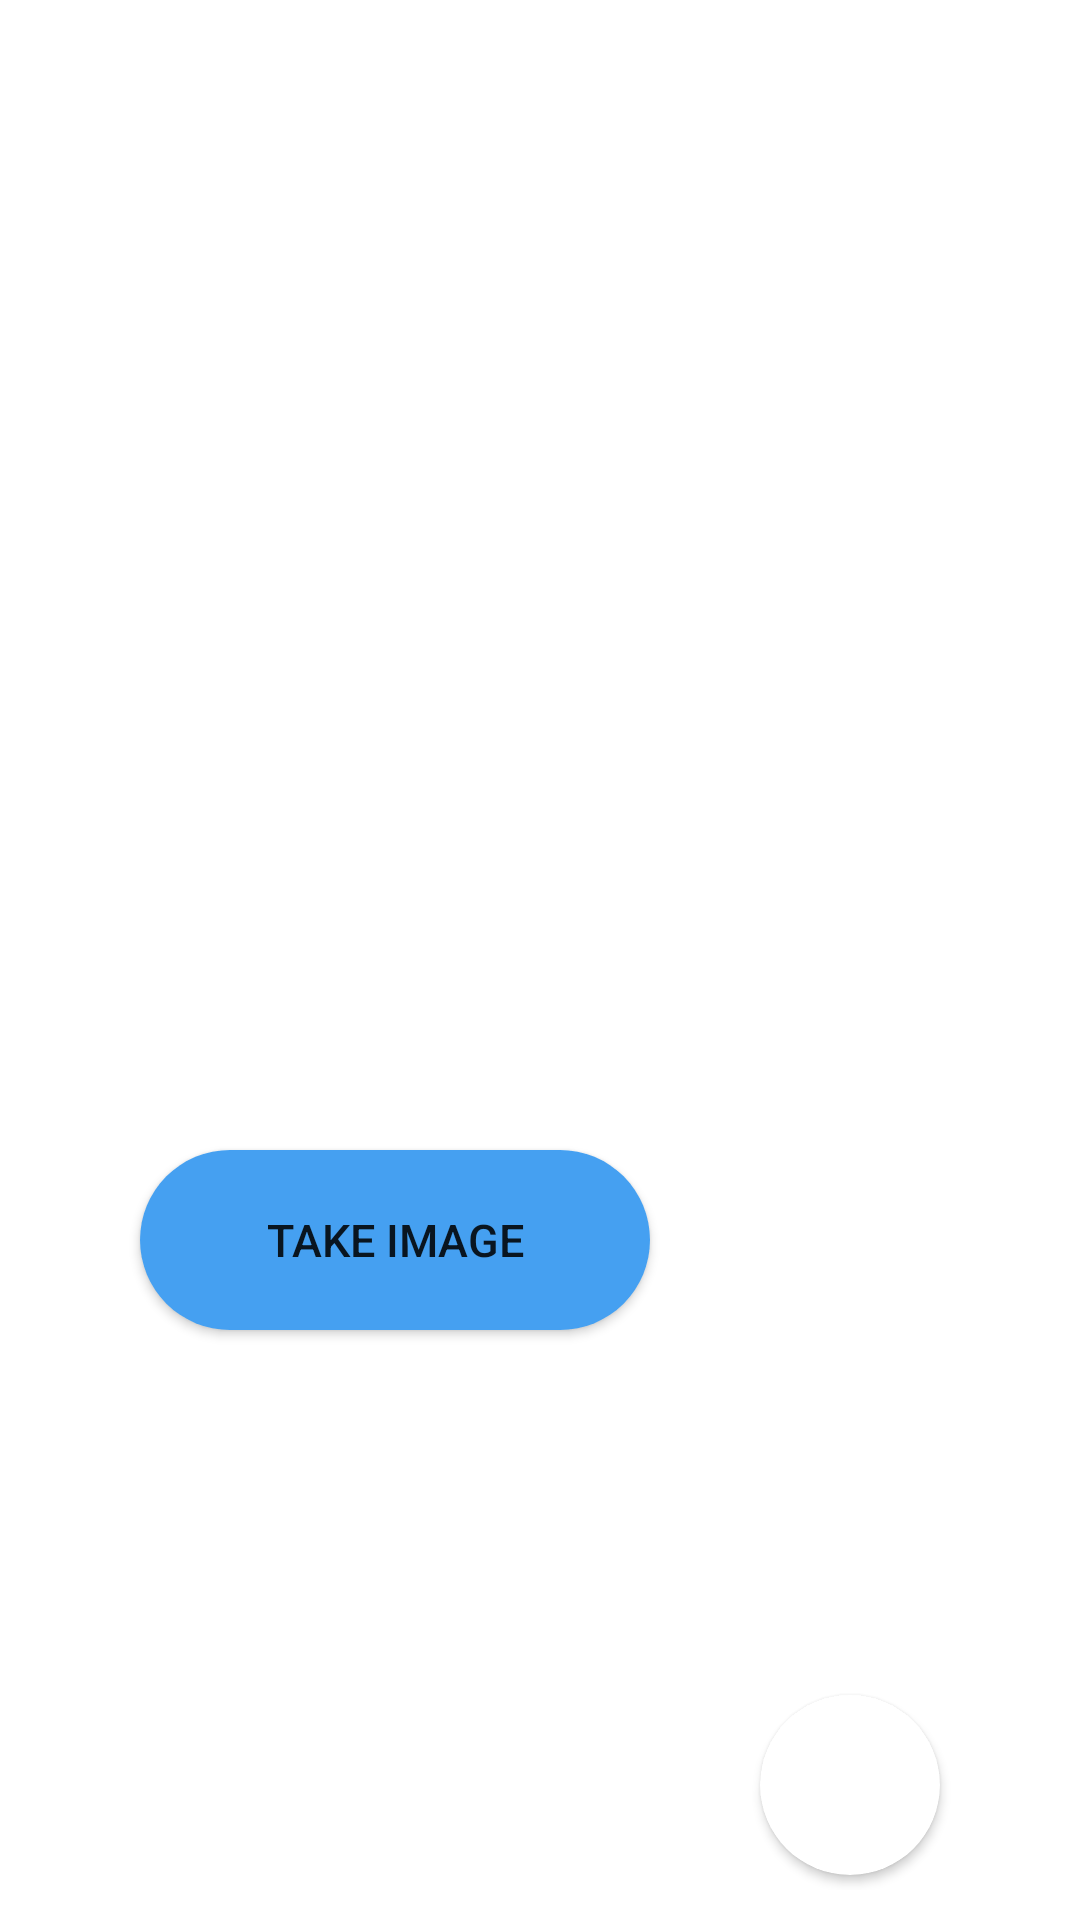

Reconstruct the res/layout file that produces this screen, plus the resources it refers to.
<!-- AndroidManifest.xml: application theme Theme.DesignApp -->
<!-- res/layout/bottom_sheet.xml -->
<?xml version="1.0" encoding="utf-8"?>
<androidx.constraintlayout.widget.ConstraintLayout xmlns:android="http://schemas.android.com/apk/res/android"
    xmlns:app="http://schemas.android.com/apk/res-auto"
    xmlns:tools="http://schemas.android.com/tools"
    android:id="@+id/bottom_sheet_layout"
    android:layout_width="match_parent"
    android:layout_height="wrap_content"
    android:background="@drawable/rounded_bottom_sheet"
    android:padding="10sp"
    app:behavior_hideable="false"
    app:behavior_peekHeight="150dp"
    app:layout_behavior="com.google.android.material.bottomsheet.BottomSheetBehavior">

    <ImageView
        android:id="@+id/bottom_sheet_arrow"
        android:layout_width="wrap_content"
        android:layout_height="wrap_content"
        android:layout_gravity="center"
        app:layout_constraintBottom_toTopOf="@+id/btn_rounded_btn"
        app:layout_constraintLeft_toLeftOf="parent"
        app:layout_constraintRight_toRightOf="parent"
        app:layout_constraintTop_toTopOf="parent"
        app:srcCompat="@drawable/ic_horizontal_line" />

    <Button
        android:id="@+id/btn_rounded_btn"
        android:layout_width="170dp"
        android:layout_height="60dp"
        android:layout_marginTop="10dp"
        android:layout_marginBottom="5dp"
        android:background="@drawable/button_round_shape"
        android:padding="7dp"
        android:text="Take Image"
        android:textSize="15sp"
        app:layout_constraintBottom_toBottomOf="parent"
        app:layout_constraintEnd_toStartOf="@+id/card_view_bottom_sheet"
        app:layout_constraintHorizontal_bias="0.5"
        app:layout_constraintStart_toStartOf="parent"
        app:layout_constraintTop_toBottomOf="@+id/bottom_sheet_arrow" />

    <androidx.cardview.widget.CardView
        android:id="@+id/card_view_bottom_sheet"
        android:layout_width="60dp"
        android:layout_height="60dp"
        android:layout_marginBottom="5dp"
        android:elevation="12dp"
        app:cardCornerRadius="40dp"
        app:layout_constraintBottom_toBottomOf="parent"
        app:layout_constraintEnd_toEndOf="parent"
        app:layout_constraintHorizontal_bias="0.5"
        app:layout_constraintStart_toEndOf="@+id/btn_rounded_btn">

        <ImageView
            android:id="@+id/iv_bottom_sheet"
            android:layout_width="60dp"
            android:layout_height="60dp"
            android:scaleType="centerCrop"
            android:src="@drawable/ic_user" />

    </androidx.cardview.widget.CardView>

</androidx.constraintlayout.widget.ConstraintLayout>
<!-- resources referenced by this layout -->
<resources>
  <!-- drawable button_round_shape (drawable) -->
  <?xml version="1.0" encoding="utf-8"?>
  <shape xmlns:android="http://schemas.android.com/apk/res/android"
      android:padding="50dp"
      android:shape="rectangle">
      <solid android:color="#45A0F1" /> 
      <corners
          android:bottomLeftRadius="40dp"
          android:bottomRightRadius="40dp"
          android:topLeftRadius="40dp"
          android:topRightRadius="40dp" />
  </shape>
  <!-- drawable rounded_bottom_sheet (drawable) -->
  <?xml version="1.0" encoding="utf-8"?>
  <shape xmlns:android="http://schemas.android.com/apk/res/android">
  
      <solid android:color="@color/white">
      </solid>
      <corners
          android:topLeftRadius="40dp"
          android:topRightRadius="40dp"></corners>
  
  </shape>
  <style name="Theme.DesignApp" parent="Theme.MaterialComponents.DayNight.DarkActionBar">
          
          <item name="colorPrimary">@color/purple_500</item>
          <item name="colorPrimaryVariant">@color/purple_700</item>
          <item name="colorOnPrimary">@color/white</item>
          
          <item name="colorSecondary">@color/teal_200</item>
          <item name="colorSecondaryVariant">@color/teal_700</item>
          <item name="colorOnSecondary">@color/black</item>
          
          <item name="android:statusBarColor" tools:targetApi="l">?attr/colorPrimaryVariant</item>
          <item name="android:windowLightStatusBar">true</item>
          
      </style>
  <color name="white">#FFFFFF</color>
  <color name="purple_500">#FF6200EE</color>
  <color name="purple_700">#FFFFFF</color>
  <color name="teal_200">#FF03DAC5</color>
  <color name="teal_700">#FF018786</color>
  <color name="black">#FF000000</color>
</resources>
